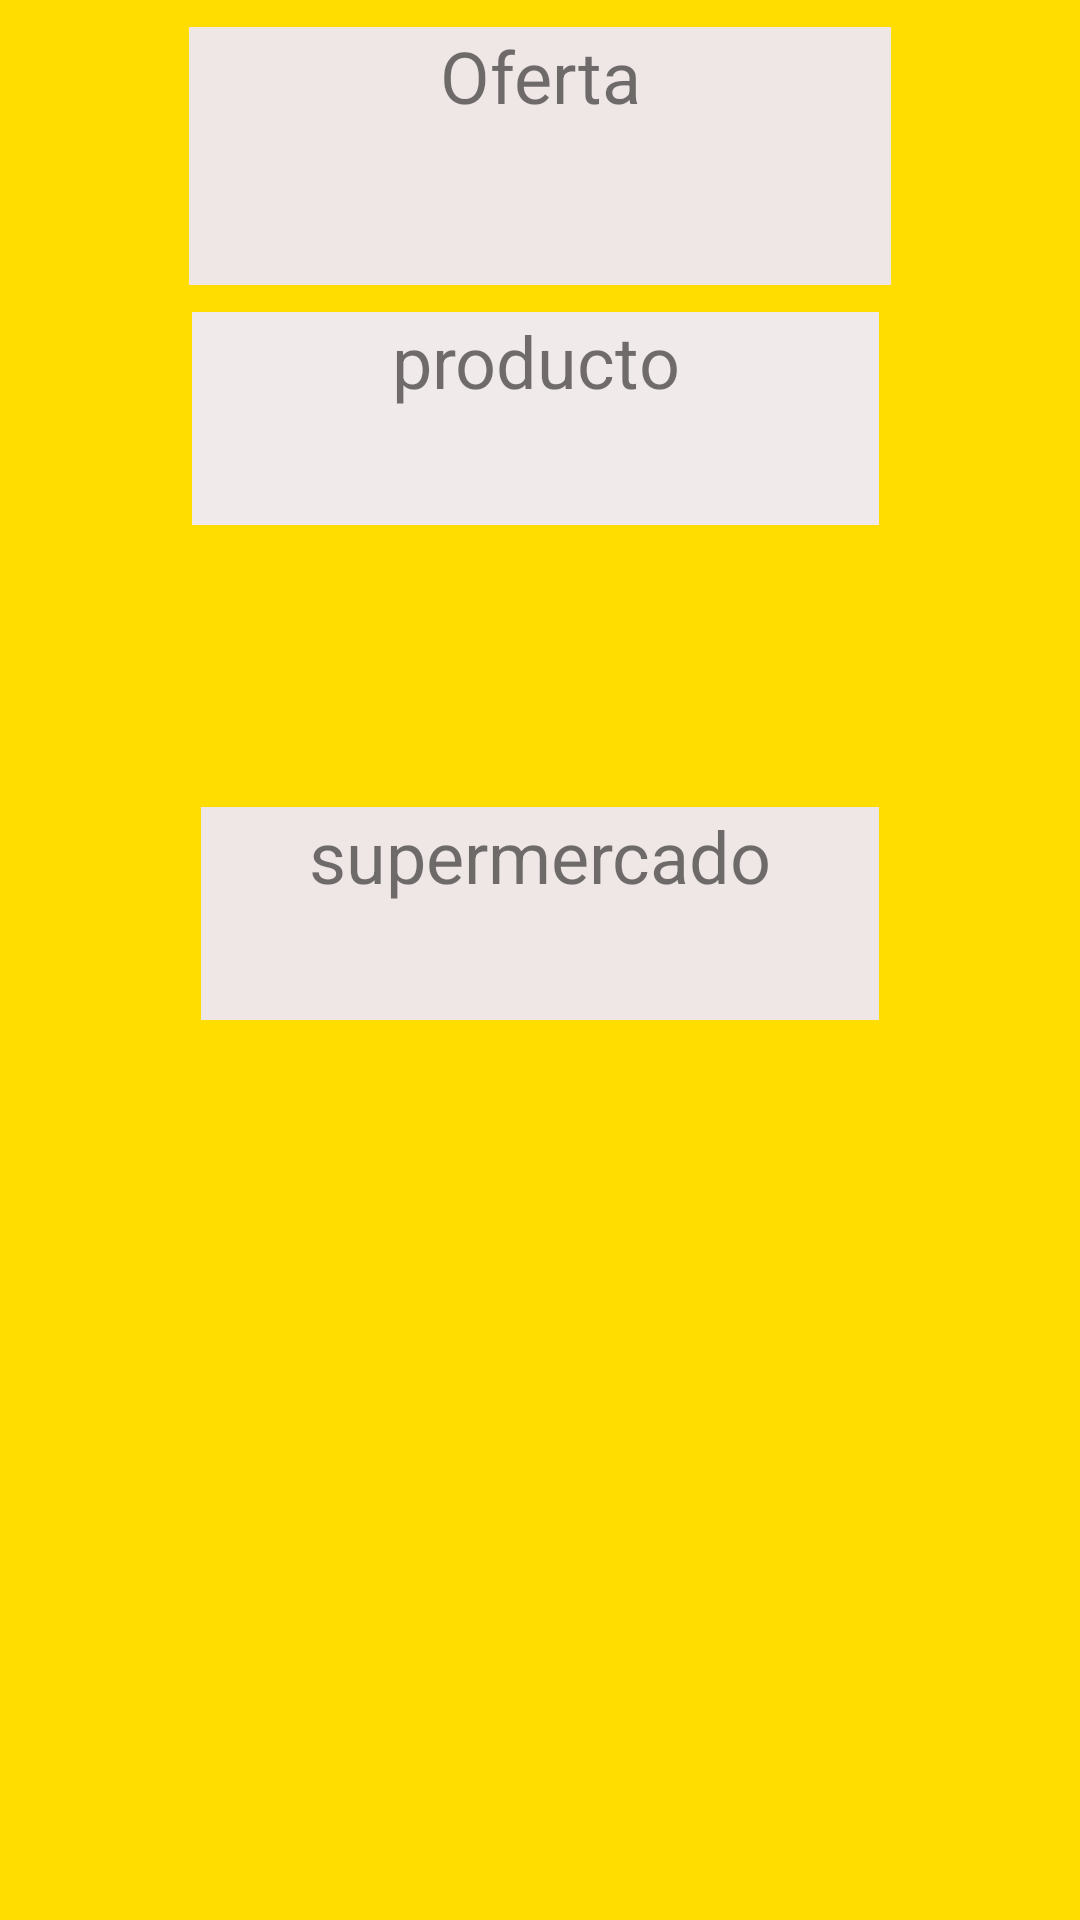

Here is an Android app screen rendered from its layout file. Give the layout XML and the strings, colors and styles it references.
<!-- AndroidManifest.xml: application theme Theme.GroceryPlanning -->
<!-- res/layout/oferta_detail_fragment.xml -->
<?xml version="1.0" encoding="utf-8"?>
<androidx.constraintlayout.widget.ConstraintLayout xmlns:android="http://schemas.android.com/apk/res/android"
    xmlns:app="http://schemas.android.com/apk/res-auto"
    xmlns:tools="http://schemas.android.com/tools"
    android:layout_width="match_parent"
    android:layout_height="match_parent"
    android:background="@color/amarillo">

    <TextView
        android:id="@+id/oferta"
        android:layout_width="234dp"
        android:layout_height="86dp"
        android:background="#EFE6E6"
        android:text="@string/OfertaDetail"
        android:textAlignment="center"
        android:textSize="24sp"
        app:layout_constraintBottom_toTopOf="@+id/producto"
        app:layout_constraintEnd_toEndOf="parent"
        app:layout_constraintStart_toStartOf="parent"
        app:layout_constraintTop_toTopOf="parent" />

    <TextView
        android:id="@+id/producto"
        android:layout_width="229dp"
        android:layout_height="71dp"
        android:layout_marginBottom="66dp"
        android:background="#F1EAEA"
        android:text="@string/producto"
        android:textAlignment="center"
        android:textSize="24sp"
        app:layout_constraintBottom_toTopOf="@+id/supermercado"
        app:layout_constraintEnd_toEndOf="parent"
        app:layout_constraintHorizontal_bias="0.489"
        app:layout_constraintStart_toStartOf="parent"
        app:layout_constraintTop_toTopOf="parent"
        app:layout_constraintVertical_bias="0.789" />

    <TextView
        android:id="@+id/supermercado"
        android:layout_width="226dp"
        android:layout_height="71dp"
        android:layout_marginBottom="300dp"
        android:background="#EFE6E6"
        android:text="@string/supermercado"
        android:textAlignment="center"
        android:textSize="24sp"
        app:layout_constraintBottom_toBottomOf="parent"
        app:layout_constraintEnd_toEndOf="parent"
        app:layout_constraintStart_toStartOf="parent" />

</androidx.constraintlayout.widget.ConstraintLayout>
<!-- resources referenced by this layout -->
<resources>
  <color name="amarillo">#FFDD00</color>
  <string name="OfertaDetail">Oferta</string>
  <string name="producto">producto</string>
  <string name="supermercado">supermercado</string>
  <style name="Theme.GroceryPlanning" parent="Theme.MaterialComponents.DayNight.DarkActionBar">
          
          <item name="colorPrimary">@color/grey</item>
          <item name="colorPrimaryVariant">@color/black</item>
          <item name="colorOnPrimary">@color/black</item>
          
          <item name="colorSecondary">@color/teal_200</item>
          <item name="colorSecondaryVariant">@color/teal_700</item>
          <item name="colorOnSecondary">@color/black</item>
          
          <item name="android:statusBarColor" tools:targetApi="l">?attr/colorPrimaryVariant</item>
          
      </style>
  <color name="grey">#FFC0C0C0</color>
  <color name="black">#FF000000</color>
  <color name="teal_200">#FF03DAC5</color>
  <color name="teal_700">#FF018786</color>
</resources>
